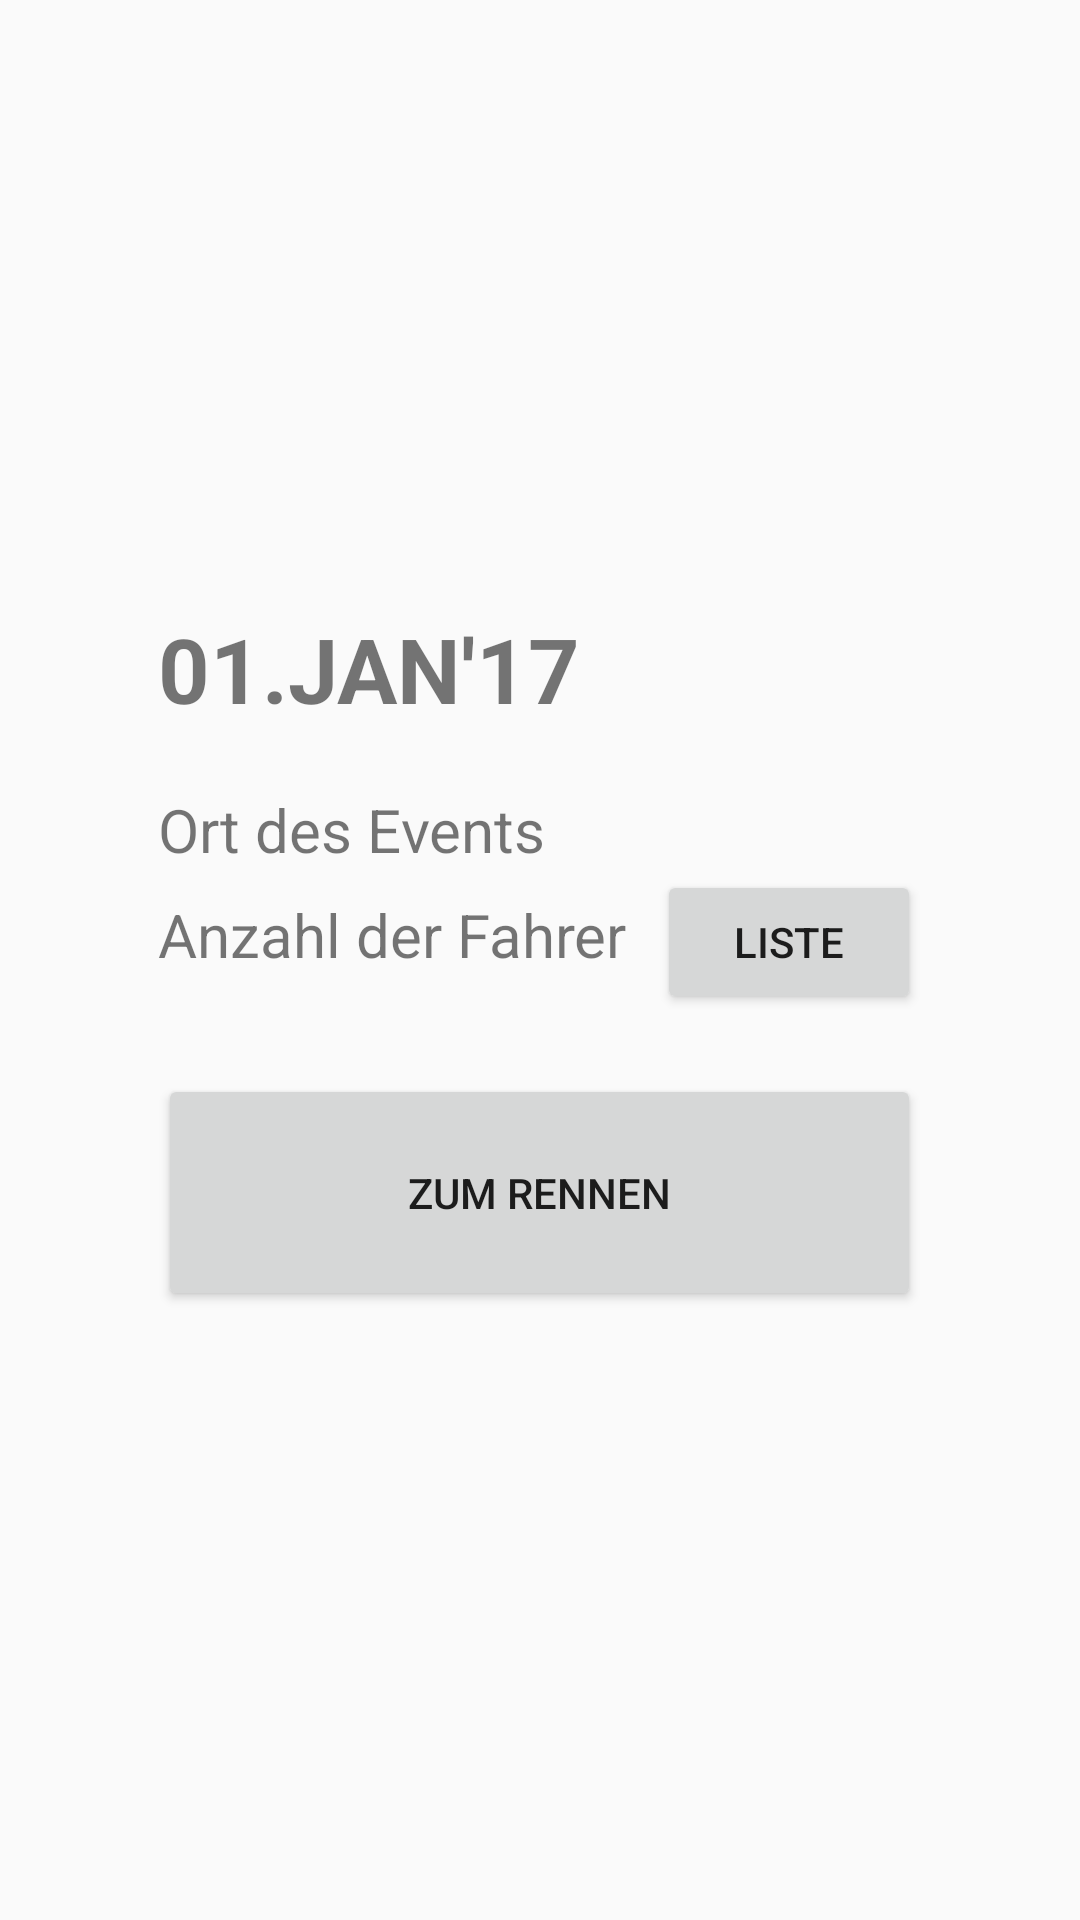

Layout XML and referenced resources for this Android screen:
<!-- AndroidManifest.xml: application theme AppTheme -->
<!-- res/layout/activity_event_detail.xml -->
<?xml version="1.0" encoding="utf-8"?>
<RelativeLayout
        xmlns:android="http://schemas.android.com/apk/res/android"
        xmlns:tools="http://schemas.android.com/tools"
        android:id="@+id/activity_not_finished_event_detail"
        android:layout_width="match_parent"
        android:layout_height="match_parent"
        tools:context="com.example.erxn.sandbahnapp.EventDetailActivity">

    <LinearLayout
            android:layout_width="wrap_content"
            android:layout_height="wrap_content"
            android:orientation="vertical"
            android:minWidth="200dp"
            android:layout_centerInParent="true">

        <TextView
                android:id="@+id/TV_EVENT_DATE"
                android:layout_width="match_parent"
                android:layout_height="wrap_content"
                android:textSize="30sp"
                android:textStyle="bold"
                android:text="01.JAN'17"/>

        <TextView
                android:id="@+id/TV_DETAIL_ORT"
                android:layout_width="match_parent"
                android:layout_height="wrap_content"
                android:layout_marginTop="20dp"
                android:textSize="20sp"
                android:text="Ort des Events"/>


        <LinearLayout
                android:layout_width="match_parent"
                android:layout_height="wrap_content"
                android:orientation="horizontal">

            <TextView
                    android:id="@+id/TV_DETAIL_ANZAHL_FAHRER"
                    android:layout_width="wrap_content"
                    android:layout_height="wrap_content"
                    android:textSize="20sp"
                    android:text="Anzahl der Fahrer"/>

            <Button
                    android:id="@+id/BUTTON_LIST_DRIVERS_DETAIL"
                    android:layout_width="wrap_content"
                    android:layout_height="wrap_content"
                    android:layout_marginLeft="10dp"
                    android:text="Liste"
                    android:onClick="clicked"/>

        </LinearLayout>

        <Button
                android:id="@+id/BUTTON_ZUM_RENNEN"
                android:layout_width="match_parent"
                android:layout_height="wrap_content"
                android:layout_marginTop="20dp"
                android:padding="30dp"
                android:text="zum Rennen"/>

    </LinearLayout>

</RelativeLayout>
<!-- resources referenced by this layout -->
<resources>
  <style name="AppTheme" parent="Theme.AppCompat.Light.DarkActionBar">
          
          <item name="colorPrimary">@color/colorPrimaryDark</item>
          <item name="colorPrimaryDark">@color/colorGrey</item>
          <item name="colorAccent">@color/colorPrimaryDark</item>
      </style>
  <color name="colorPrimaryDark">#1d2326</color>
  <color name="colorGrey">#8F9E8B</color>
</resources>
